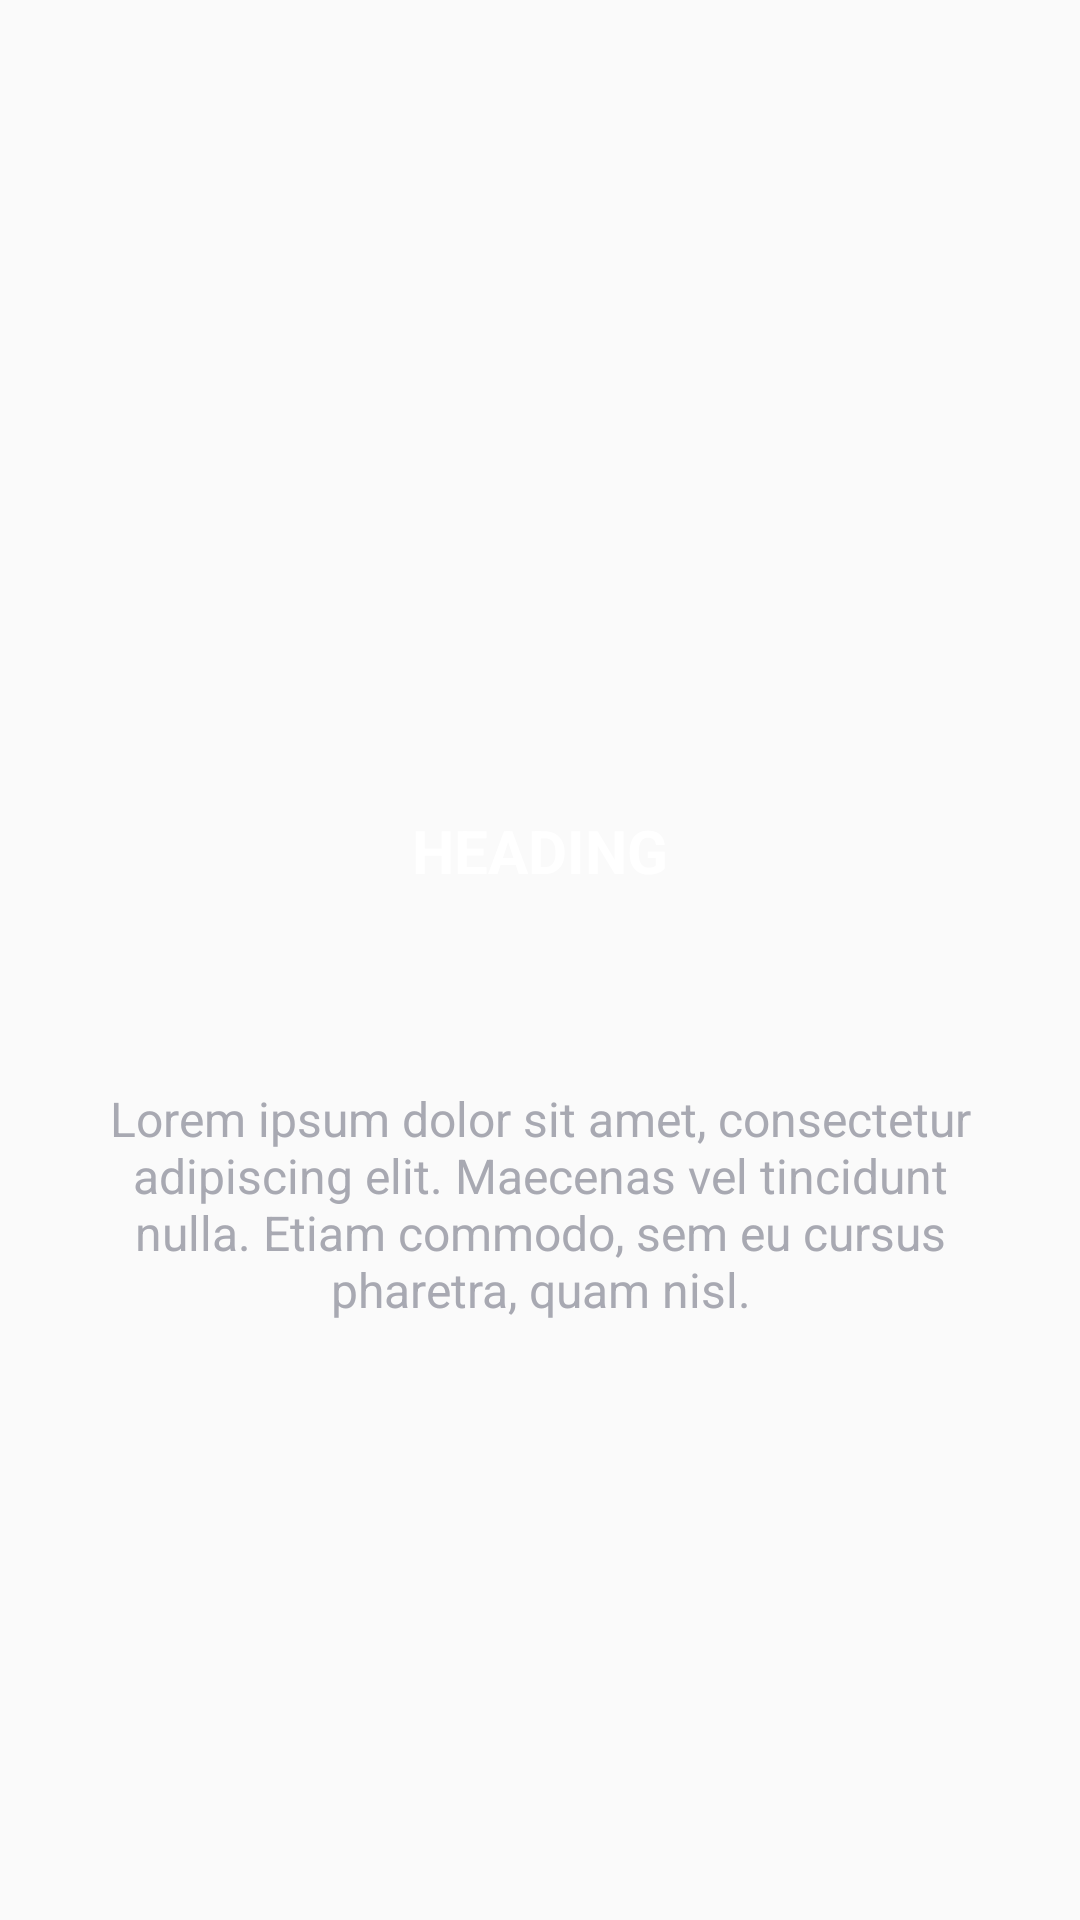

Layout XML and referenced resources for this Android screen:
<!-- AndroidManifest.xml: application theme AppTheme.Alt -->
<!-- res/layout/slide_layout.xml -->
<?xml version="1.0" encoding="utf-8"?>
<RelativeLayout
    xmlns:android="http://schemas.android.com/apk/res/android"
    xmlns:app="http://schemas.android.com/apk/res-auto"
    xmlns:tools="http://schemas.android.com/tools"
    android:layout_width="match_parent"
    android:layout_height="match_parent">

    <ImageView
        android:id="@+id/imageView"
        android:layout_width="180dp"
        android:layout_height="180dp"
        android:layout_centerHorizontal="true"
        android:layout_marginTop="50dp" />

    <TextView
        android:id="@+id/textTitle"
        android:layout_width="wrap_content"
        android:layout_height="wrap_content"
        android:layout_below="@id/imageView"
        android:layout_centerHorizontal="true"
        android:layout_marginTop="40dp"
        android:textColor="@color/colorWhite"
        android:text="HEADING"
        android:textSize="20dp"
        android:textStyle="bold" />

    <TextView
        android:id="@+id/textDescription"
        android:layout_width="wrap_content"
        android:layout_height="wrap_content"
        android:layout_centerHorizontal="true"
        android:layout_below="@id/textTitle"
        android:layout_marginTop="30dp"
        android:padding="35dp"
        android:textAlignment="center"
        android:textSize="16dp"
        android:textColor="#a8a9b2"
        android:text="Lorem ipsum dolor sit amet, consectetur adipiscing elit. Maecenas vel tincidunt nulla. Etiam commodo, sem eu cursus pharetra, quam nisl." />
</RelativeLayout>
<!-- resources referenced by this layout -->
<resources>
  <color name="colorWhite">#ffffff</color>
  <style name="AppTheme.Alt">
          <item name="colorPrimary">@color/colorAccent</item>
          <item name="colorPrimaryDark">@color/colorAccent</item>
          <item name="colorAccent">@color/colorPrimary</item>
          <item name="colorControlActivated">@color/colorPrimaryDark</item>
          <item name="android:textColorPrimary">@color/colorBlack</item>
          <item name="android:windowLightStatusBar" tools:targetApi="m">false</item>
      </style>
  <color name="colorAccent">#fff8e1</color>
  <color name="colorPrimary">#6A4368</color>
  <color name="colorPrimaryDark">#5A3559</color>
  <color name="colorBlack">#414149</color>
</resources>
